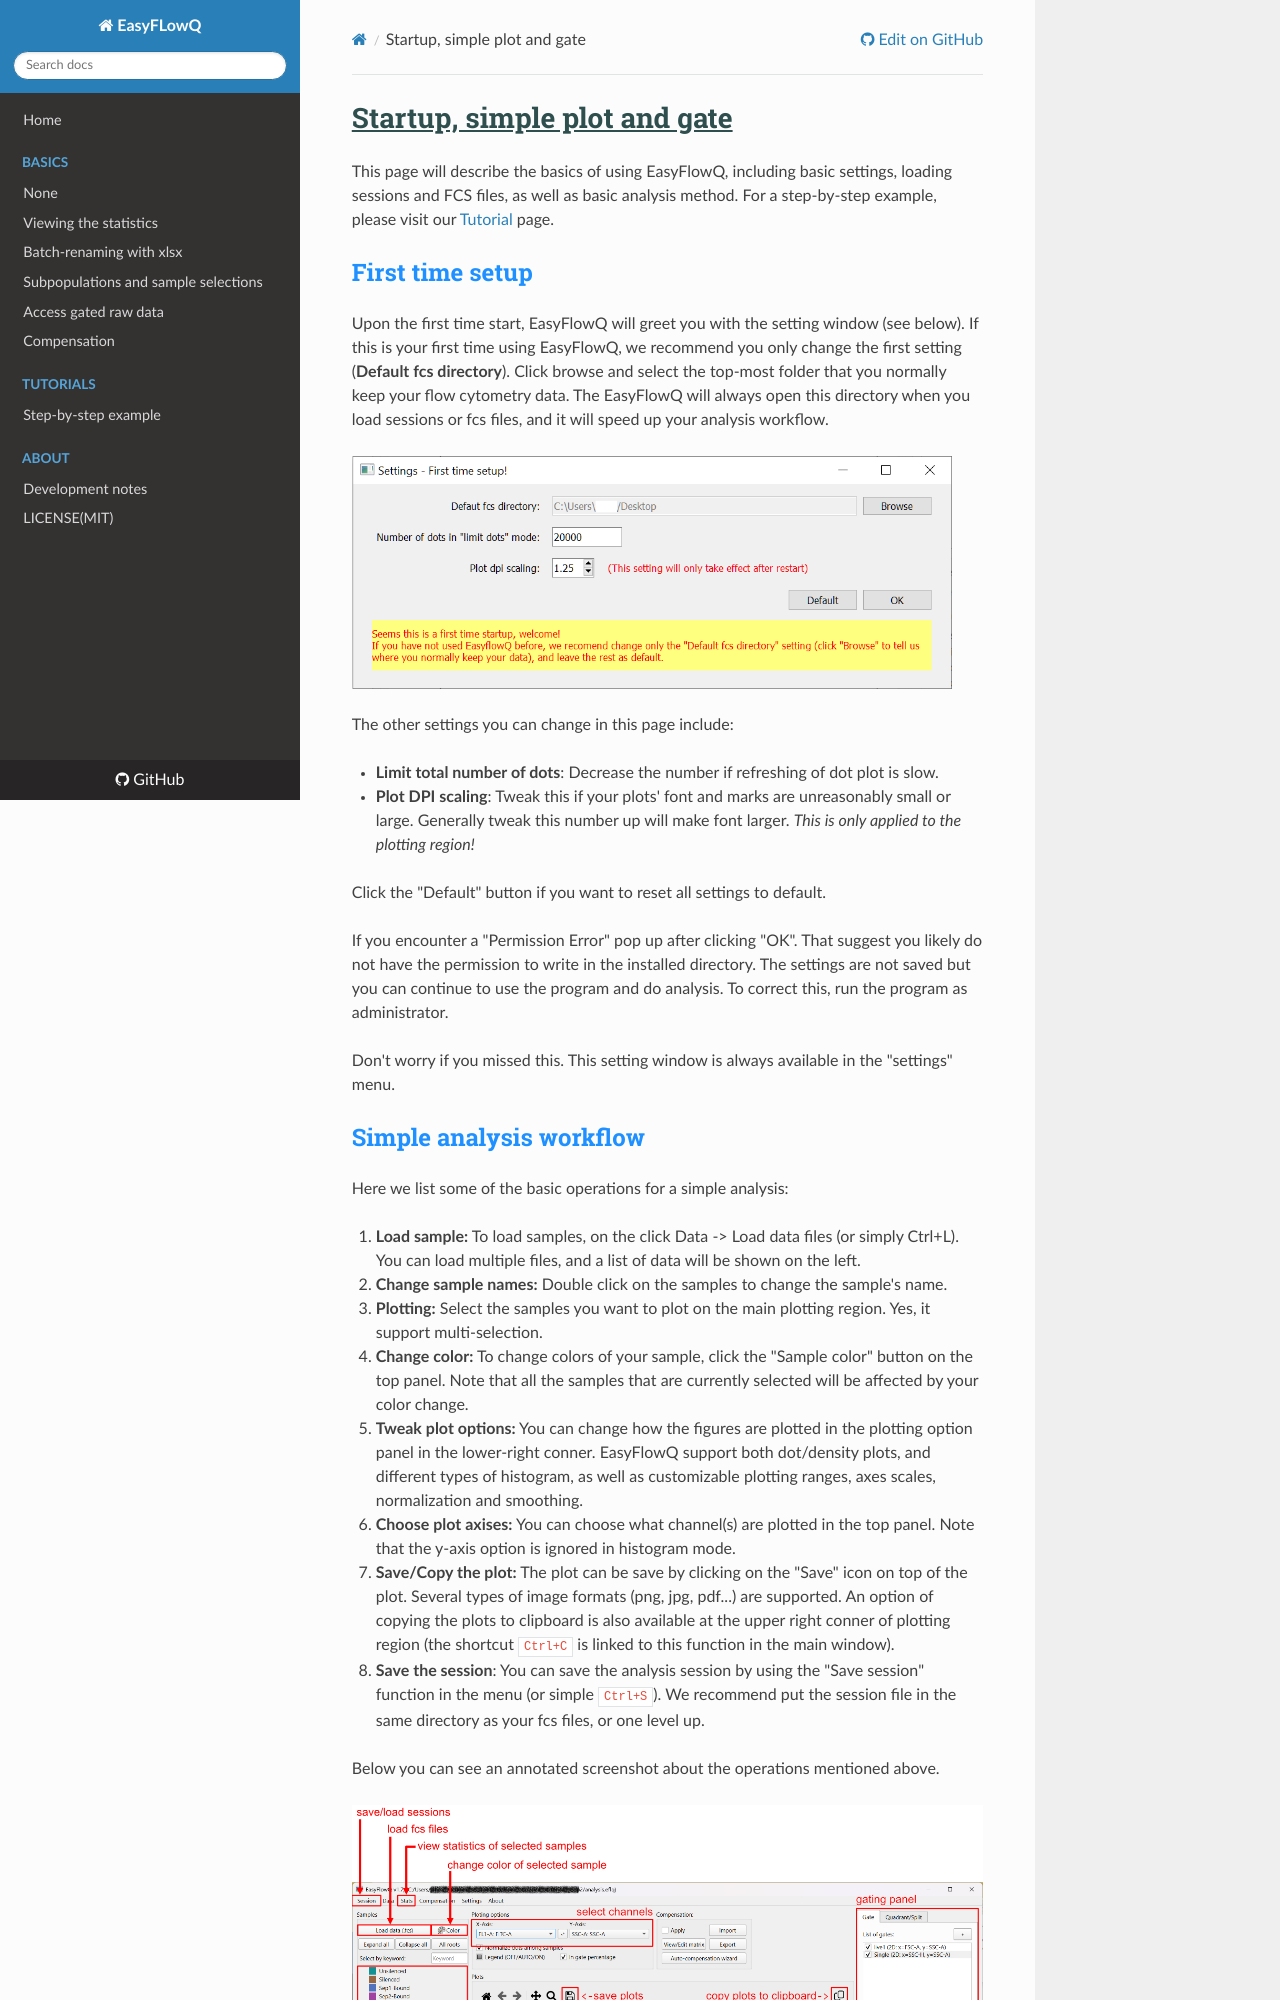

repository: ym3141/EasyFlowQ · page: Basic Usage/index.html · generator: mkdocs

# Startup, simple plot and gate

This page will describe the basics of using EasyFlowQ, including basic settings, loading sessions and FCS files, as well as basic analysis method. For a step-by-step example, please visit our [Tutorial](Tutorial.md) page.

## First time setup

Upon the first time start, EasyFlowQ will greet you with the setting window (see below). If this is your first time using EasyFlowQ, we recommend you only change the first setting (**Default fcs directory**). Click browse and select the top-most folder that you normally keep your flow cytometry data. The EasyFlowQ will always open this directory when you load sessions or fcs files, and it will speed up your analysis workflow. 

![Startup Setting](img/StartUpSettings.png){: style="width:600px"}

The other settings you can change in this page include:

 - **Limit total number of dots**: Decrease the number if refreshing of dot plot is slow. 
 - **Plot DPI scaling**: Tweak this if your plots' font and marks are unreasonably small or large. Generally tweak this number up will make font larger. *This is only applied to the plotting region!*

Click the "Default" button if you want to reset all settings to default.

If you encounter a "Permission Error" pop up after clicking "OK". That suggest you likely do not have the permission to write in the installed directory. The settings are not saved but you can continue to use the program and do analysis. To correct this, run the program as administrator.

Don't worry if you missed this. This setting window is always available in the "settings" menu.
